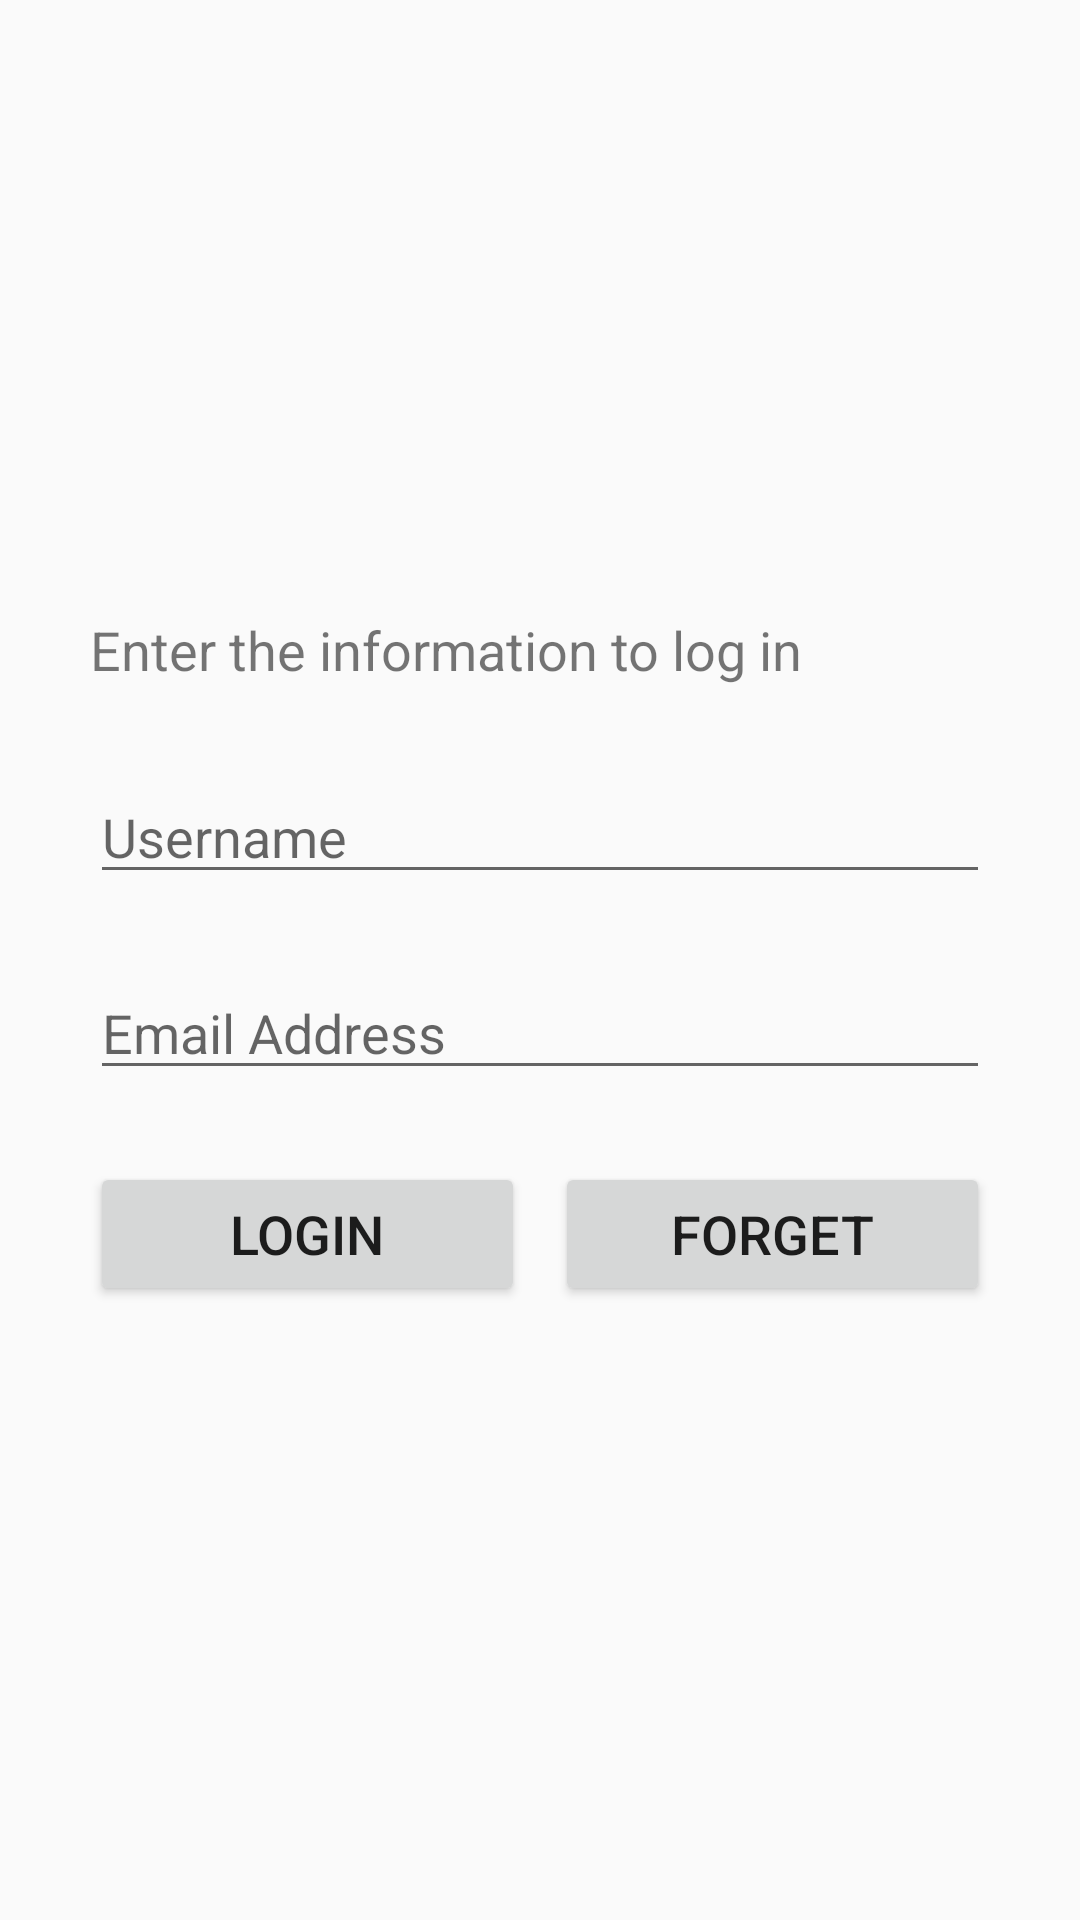

Android layout source for this screen:
<!-- AndroidManifest.xml: application theme AppTheme -->
<!-- res/layout/activity_login.xml -->
<?xml version="1.0" encoding="utf-8"?>
<RelativeLayout
    xmlns:android="http://schemas.android.com/apk/res/android"
    xmlns:tools="http://schemas.android.com/tools"
    android:layout_width="match_parent"
    android:layout_height="match_parent"
    tools:context="com.raydeveloper.foodeliverray.Login">

    <LinearLayout
        android:layout_width="300dp"
        android:layout_height="wrap_content"
        android:layout_centerInParent="true"
        android:orientation="vertical">

        <TextView
            android:layout_width="match_parent"
            android:layout_height="wrap_content"
            android:text="Enter the information to log in"
            android:textSize="18dp"
            android:layout_marginBottom="28dp"/>


        <EditText
            android:id="@+id/username_edittext"
            android:layout_width="match_parent"
            android:layout_height="wrap_content"
            android:hint="Username"
            android:layout_marginBottom="24dp"/>

        <EditText
            android:id="@+id/emailAddress_edittext"
            android:layout_width="match_parent"
            android:layout_height="wrap_content"
            android:hint="Email Address"
            android:layout_marginBottom="24dp"/>


        <LinearLayout
            android:layout_width="match_parent"
            android:layout_height="wrap_content">

            <Button
                android:id="@+id/login_button_login"
                android:layout_width="145dp"
                android:layout_height="wrap_content"
                android:layout_gravity="center_horizontal"
                android:text="Login"
                android:layout_marginRight="10dp"
                android:textSize="18dp"/>

            <Button
                android:id="@+id/forget_button"
                android:layout_width="145dp"
                android:layout_height="wrap_content"
                android:layout_gravity="center_horizontal"
                android:text="Forget"
                android:textSize="18dp"/>

        </LinearLayout>


    </LinearLayout>

</RelativeLayout>
<!-- resources referenced by this layout -->
<resources>
  <style name="AppTheme" parent="Theme.AppCompat.Light.DarkActionBar">
          
          <item name="colorPrimary">@color/colorPrimary</item>
          <item name="colorPrimaryDark">@color/colorPrimaryDark</item>
          <item name="colorAccent">@color/colorAccent</item>
      </style>
  <!-- not gathered from this repository: default colours our renderer supplied (Android Studio template values) -->
  <color name="colorPrimary">#FF6200EE</color>
  <color name="colorPrimaryDark">#FF3700B3</color>
  <color name="colorAccent">#FF03DAC5</color>
</resources>
